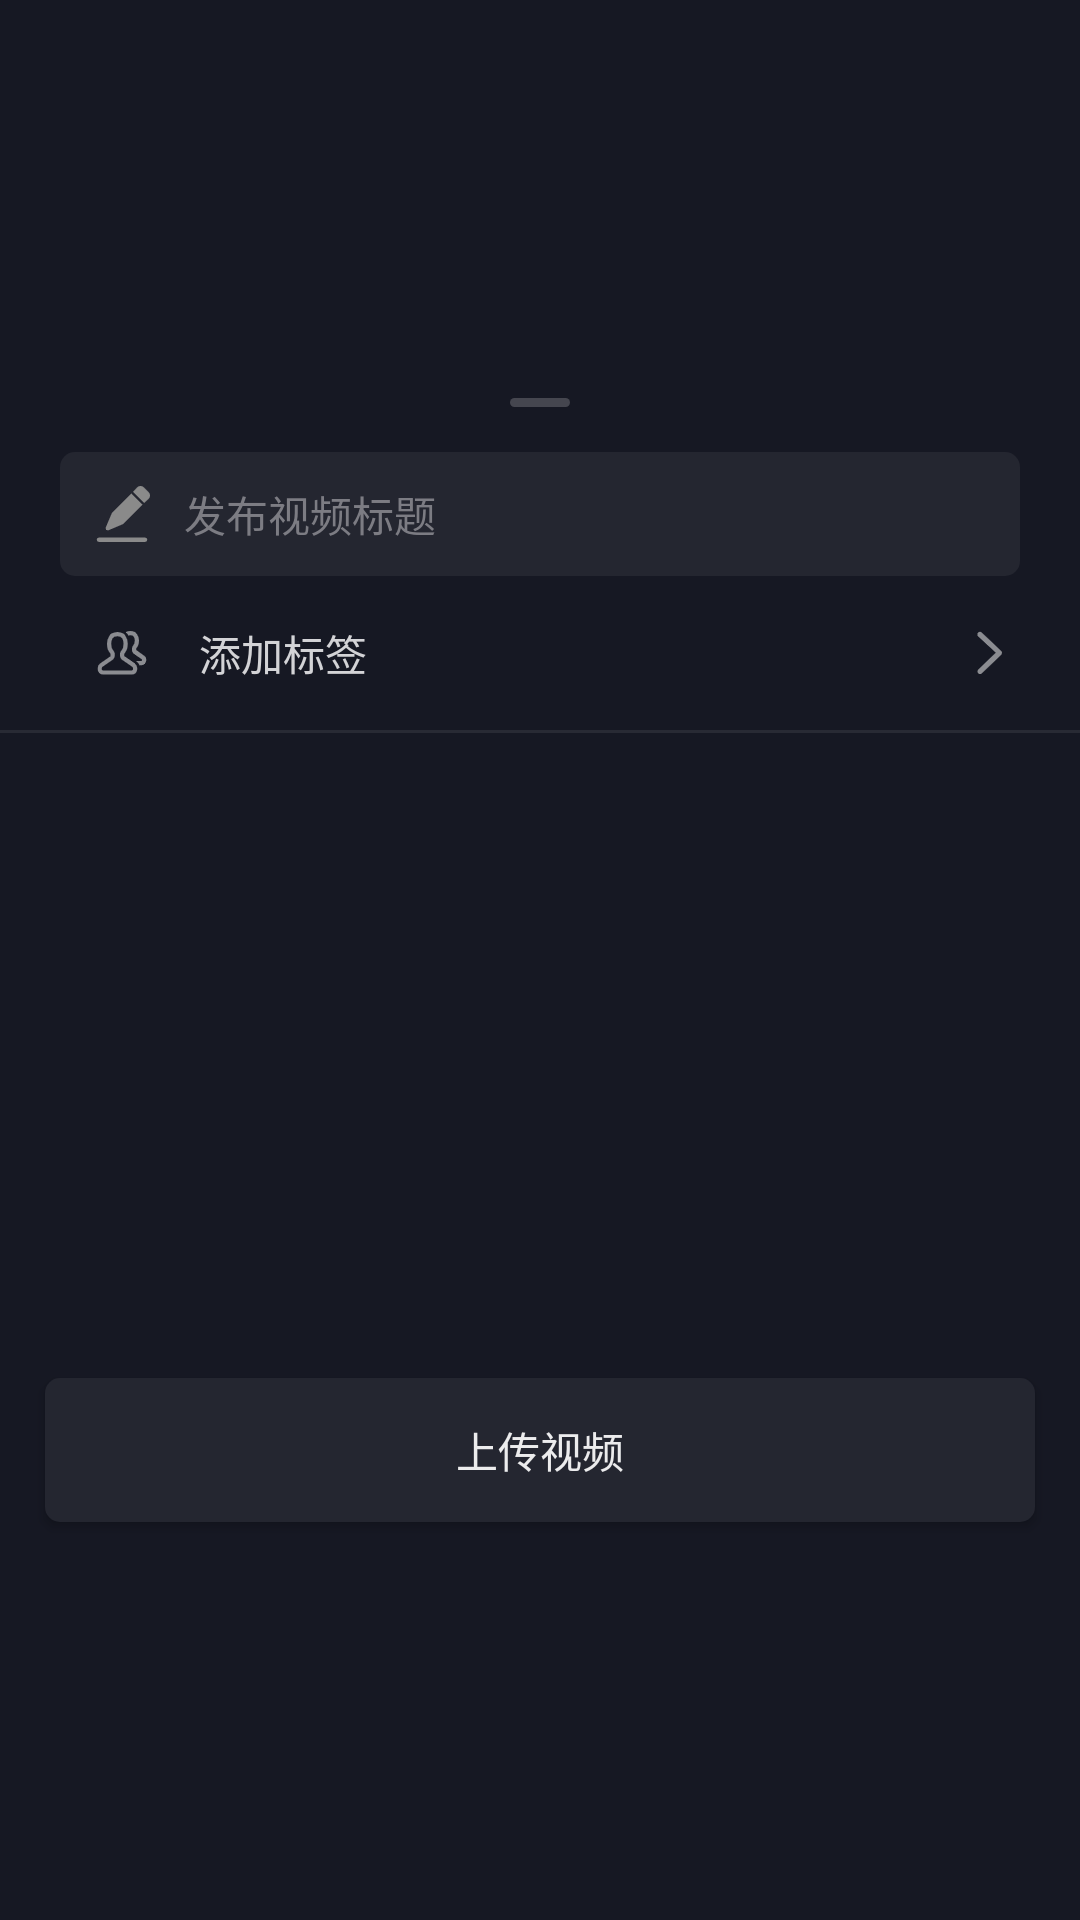

Produce the Android XML layout that renders to this screen, including the resource entries it uses.
<!-- AndroidManifest.xml: application theme AppTheme -->
<!-- res/layout/layout_upload_dialog.xml -->
<?xml version="1.0" encoding="utf-8"?>
<layout xmlns:android="http://schemas.android.com/apk/res/android"
    xmlns:app="http://schemas.android.com/apk/res-auto"
    xmlns:tools="http://schemas.android.com/tools">

    <LinearLayout
        android:orientation="vertical"
        android:layout_width="match_parent"
        android:layout_height="wrap_content"
        android:showDividers="middle"
        android:background="@color/color_mine_background"
        android:gravity="center">

        <View
            android:id="@+id/line_title"
            android:layout_width="20dp"
            android:layout_height="3dp"
            android:background="@drawable/message_line_background"
            android:layout_marginTop="15dp"
            android:layout_marginBottom="15dp"
            />

        <RelativeLayout
            android:id="@+id/search_lay"
            android:layout_width="match_parent"
            android:layout_height="wrap_content"
            app:layout_constraintTop_toTopOf="parent">

            <TextView
                android:id="@+id/seach_tv"
                android:layout_width="wrap_content"
                android:layout_height="wrap_content"
                android:text="搜索"
                android:paddingTop="5dp"
                android:textColor="@color/color_search_btn"
                android:textSize="16sp"
                android:layout_centerVertical="true"
                android:layout_alignParentEnd="true"
                android:layout_marginTop="10dp"
                android:layout_marginEnd="20dp"
                android:visibility="gone"
                />

            <RelativeLayout
                android:id="@+id/input_lay"
                android:layout_width="match_parent"
                android:layout_height="wrap_content"
                android:layout_marginStart="20dp"
                android:layout_marginEnd="20dp"
                android:layout_toLeftOf="@+id/seach_tv"
                android:background="@drawable/chat_btn_background">

                <ImageView
                    android:id="@+id/search_img"
                    android:layout_width="wrap_content"
                    android:layout_height="wrap_content"
                    android:layout_margin="10dp"
                    android:src="@mipmap/edit_icon" />

                <EditText
                    android:id="@+id/search_input"
                    android:layout_width="match_parent"
                    android:layout_height="wrap_content"
                    android:layout_centerVertical="true"
                    android:layout_toRightOf="@+id/search_img"
                    android:background="@color/transparent"
                    android:hint="发布视频标题"
                    android:singleLine="true"
                    android:textColor="@color/color_text_hint"
                    android:textColorHint="@color/color_text_hint"
                    android:textSize="14sp">

                </EditText>

            </RelativeLayout>
        </RelativeLayout>

        <RelativeLayout
            android:id="@+id/group_lay"
            android:layout_height="wrap_content"
            android:layout_width="match_parent">

            <ImageView
                android:id="@+id/user_icon"
                android:layout_width="wrap_content"
                android:layout_height="wrap_content"
                android:src="@mipmap/group_icon"
                android:layout_marginTop="15dp"
                android:layout_marginBottom="15dp"
                android:layout_marginStart="30dp"
                android:layout_marginEnd="15dp"
                />

            <TextView
                android:id="@+id/chat_tv"
                android:layout_height="wrap_content"
                android:layout_width="wrap_content"
                android:layout_centerVertical="true"
                android:layout_toRightOf="@+id/user_icon"
                android:text="添加标签"
                android:textColor="@color/color_chat_text" />

            <ImageView
                android:id="@+id/right_icon"
                android:layout_centerVertical="true"
                android:layout_width="wrap_content"
                android:layout_height="wrap_content"
                android:src="@mipmap/right_grey_icon"
                android:layout_alignParentRight="true"
                android:layout_marginRight="20dp" />

        </RelativeLayout>

        <View
            android:id="@+id/line"
            android:layout_height="1dp"
            android:layout_width="match_parent"
            android:background="@color/color_line" />

        <ImageView
            android:id="@+id/thumb_view"
            android:layout_width="match_parent"
            android:layout_height="200dp"
            android:background="@color/color_mine_background"
            android:clipToPadding="false"
            android:padding="1dp"
            android:layout_marginRight="10dp"
            android:layout_marginLeft="10dp"
            android:scrollbarStyle="outsideOverlay"
            android:scrollbars="vertical"
            app:layout_behavior="@string/appbar_scrolling_view_behavior"
            app:layout_constraintBottom_toBottomOf="parent"
            app:layout_constraintTop_toBottomOf="@+id/search_lay"/>

        <Button
            android:id="@+id/chat_btn"
            android:layout_width="match_parent"
            android:layout_height="wrap_content"
            android:text="上传视频"
            android:textColor="@color/color_btn_text"
            android:layout_margin="15dp"
            android:background="@drawable/chat_btn_background"
            />

    </LinearLayout>


</layout>
<!-- resources referenced by this layout -->
<resources>
  <color name="color_btn_text">#ececed</color>
  <color name="color_chat_text">#d3d3d6</color>
  <color name="color_line">#282a34</color>
  <color name="color_mine_background">#161823</color>
  <color name="color_search_btn">#fe2c55</color>
  <color name="color_text_hint">#7c7c83</color>
  <color name="transparent">#00000000</color>
  <!-- drawable chat_btn_background (drawable) -->
  <?xml version="1.0" encoding="utf-8"?>
  <shape xmlns:android="http://schemas.android.com/apk/res/android">
      <solid android:color="#393a44" />
      <corners android:radius="3dp" />
  </shape>
  <!-- drawable message_line_background (drawable-v24) -->
  <?xml version="1.0" encoding="utf-8"?>
  <shape xmlns:android="http://schemas.android.com/apk/res/android">
      <solid android:color="#45464f" />
      <corners android:radius="50dp" />
  </shape>
  <!-- mipmap edit_icon: png bitmap (mipmap-xxhdpi, 1006 bytes) -->
  <!-- mipmap group_icon: png bitmap (mipmap-xxhdpi, 2248 bytes) -->
  <!-- mipmap right_grey_icon: png bitmap (mipmap-xxhdpi, 1150 bytes) -->
  <style name="AppTheme" parent="Theme.AppCompat.Light.NoActionBar">
          
          <item name="colorPrimary">@color/colorPrimary</item>
          <item name="colorPrimaryDark">@color/black</item>
          <item name="colorAccent">@color/colorAccent</item>
          <item name="android:windowContentTransitions">true</item>
      </style>
  <color name="colorPrimary">#6200EE</color>
  <color name="black">#000000</color>
  <color name="colorAccent">#03DAC5</color>
</resources>
